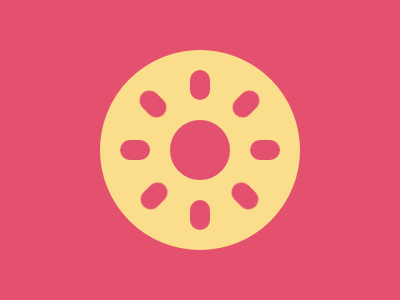

Write the HTML and CSS that draws this image.

<!DOCTYPE html>
<html lang="en">
<head>
  <meta charset="UTF-8">
  <meta name="viewport" content="width=device-width, initial-scale=1.0">
  <title>Document</title>
  <style>
    body {
  width: 400px;
  height: 300px;
  background: #E3516E;
}

div {
  width: 60px;
  height: 60px;
  background: #E3516E;
  border-radius: 50%;
  border: solid #FADE8B 70px;
  position: fixed;
  top: 50px;
  left: 100px;
}

.ticTac {
  width: 20px;
  height: 30px;
  border-radius: 10px;
  border: none;
  top: 70px;
  left: 190px;
  box-shadow: 0 130px #E3516E;
}

.one {
  left: 236px;
  top: 89px;
  transform: rotate(45deg);
}

.three {
  transform: rotate(90deg);
  top: 135px;
  left: 255px;
}

.five {
  transform: rotate(-45deg);
  top: 89px;
  left: 143px;
}
  </style>
</head>
<body>
  <div></div>
  <div class="ticTac"></div>
  <div class="ticTac one"></div>
  <div class="ticTac three"></div>
  <div class="ticTac five"></div>
</body>
</html>